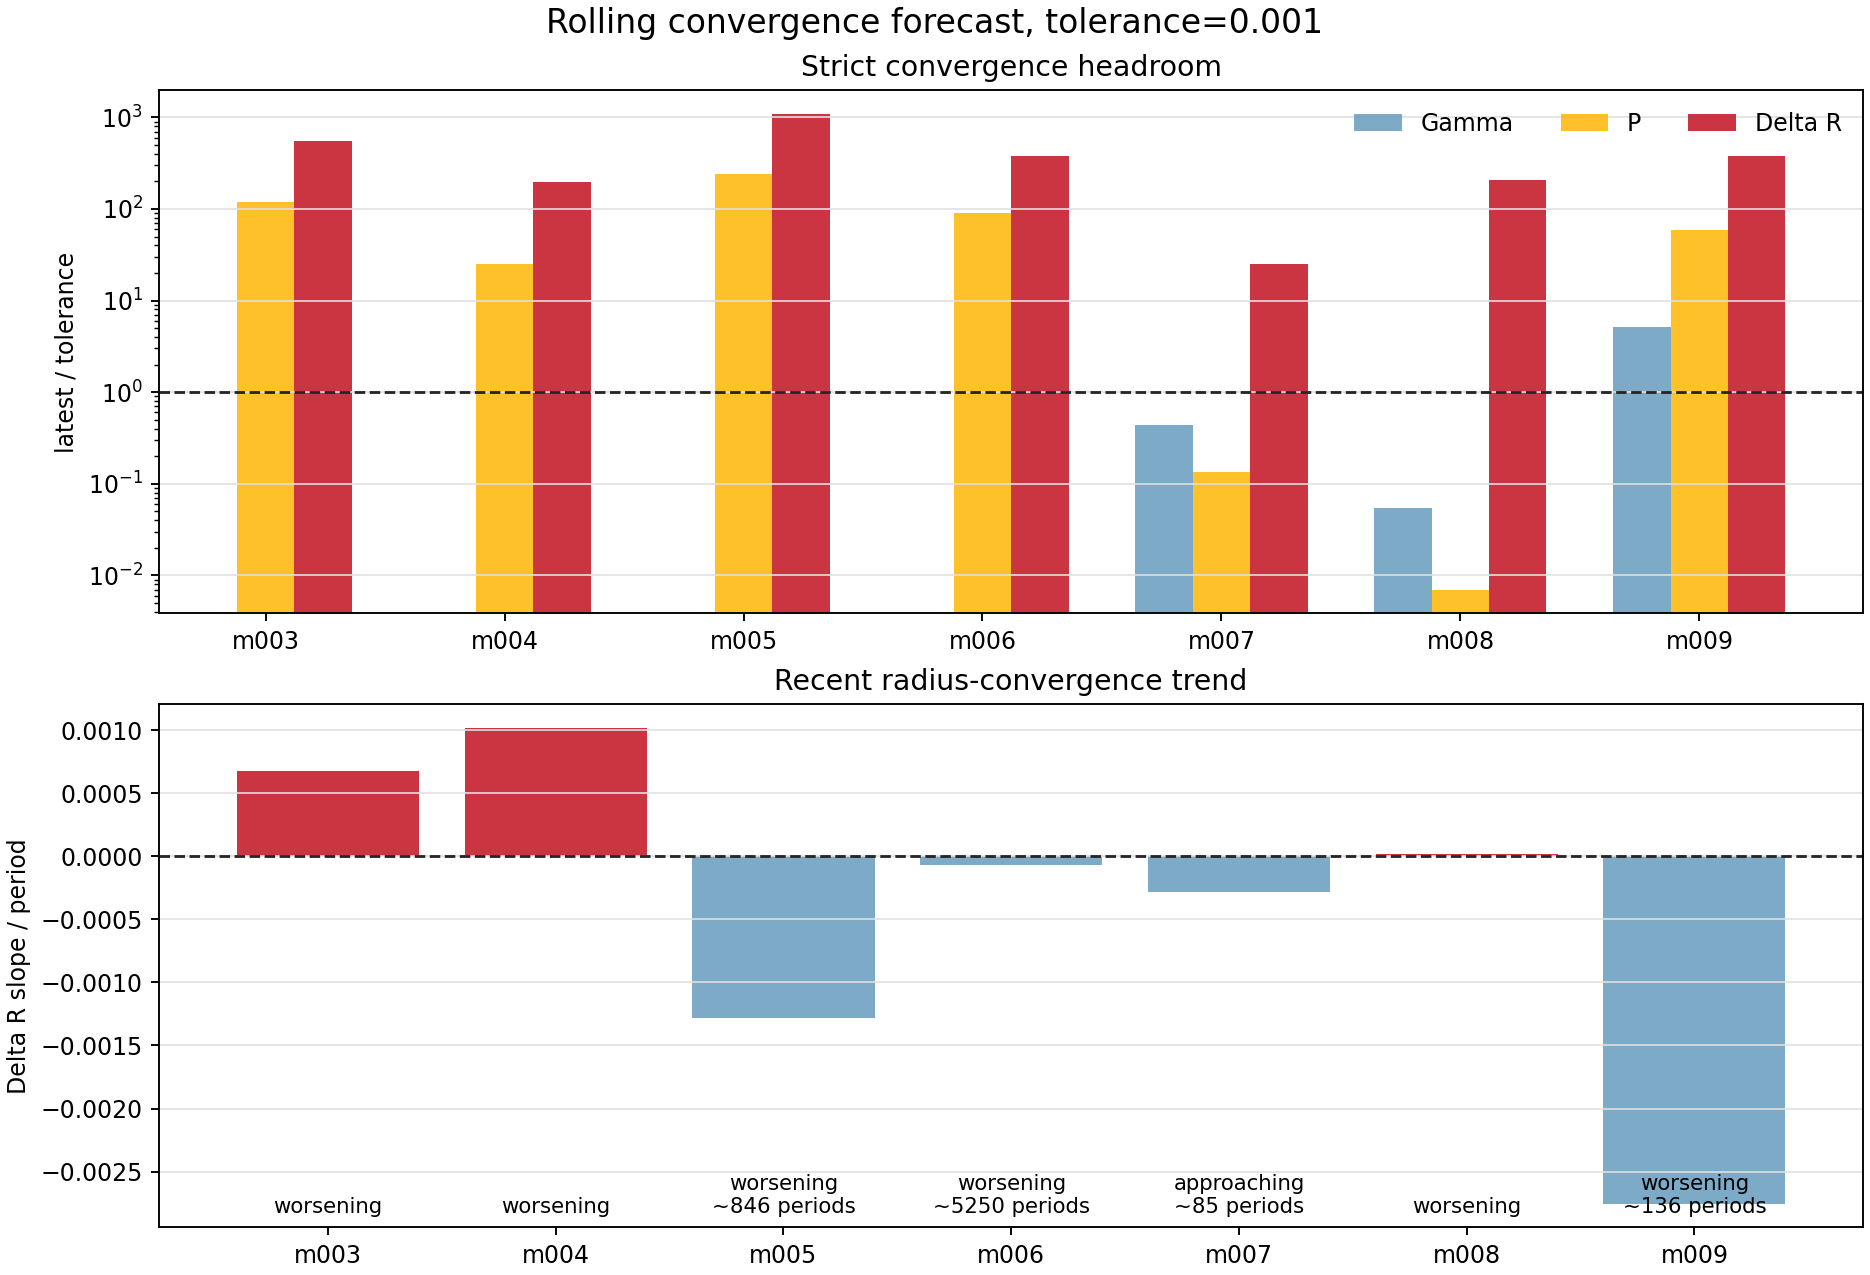

Values plotted in this chart, from the file beside it:
model_id, run_name, source_kind, window_cycles, window_start_period, window_end_period, live_period, latest_history_model, active_stage, surface_velocity_status, converged_exact, forecast_status, blocking_metrics, recent_points, slope_window, gamma_value, gamma_ratio_to_tolerance, gamma_slope_per_period, gamma_trend, gamma_periods_to_tolerance_linear, period_value, period_ratio_to_tolerance, period_slope_per_period, period_trend
model_003, model_003_M0p7317_Z0p001405_T6745, period_log_fallback, 100.0, 1901, 2000, 2000, 2546168, , supersonic, False, worsening, gamma,period,delta_r, 8, 8, , , , missing, , 0.1202, 120.2, 9.01269212484402e-05, worsening
model_004, model_004_M0p7595_Z0p0001834_T6876, period_log_fallback, 100.0, 1901, 2000, 2000, 2505685, , watch, False, worsening, gamma,period,delta_r, 8, 8, , , , missing, , 0.02524, 25.24, -8.086961369644874e-06, flat
model_005, model_005_M0p6238_Z0p00007156_T6925, period_log_fallback, 100.0, 1901, 2000, 2000, 2548383, , supersonic, False, worsening, gamma,period,delta_r, 8, 8, , , , missing, , 0.2381, 238.1, 0.0001261, worsening
model_006, model_006_M0p7194_Z0p001620_T6711, period_log_fallback, 100.0, 1901, 2000, 2000, 2546092, , supersonic, False, worsening, gamma,period,delta_r, 8, 8, , , , missing, , 0.09132, 91.32, 0.0001748, worsening
model_007, model_007_M0p6887_Z0p004060_T6669, history_exact_rsp_columns, 100.0, 1602, 1701, 1701, 2368400, continue_saturation, supersonic, False, approaching, delta_r, 8, 8, 0.0004386, 0.4386, -2.617647889310428e-06, met, , 0.000134, 0.134, 2.8167558793364455e-07, met
model_008, model_008_M0p6151_Z0p0004406_T6792, history_exact_rsp_columns, 100.0, 1032, 1131, 1131, 1733510, continue_saturation, ok, False, worsening, delta_r, 8, 8, 5.419277117504548e-05, 0.05419, 6.050665879480565e-08, met, , 6.966384301798695e-06, 0.006966, 4.9282834634437596e-08, met
model_009, model_009_M0p6668_Z0p0001120_T6852, history_exact_rsp_columns, 100.0, 150.0, 249.0, 249, 251320, create, ok, False, worsening, gamma,period,delta_r, 8, 8, 0.005084, 5.084, -1.322617172950385e-19, flat, 3.0879709915214516e+16, 0.05958, 59.58, 5.766303048146147e-05, worsening
